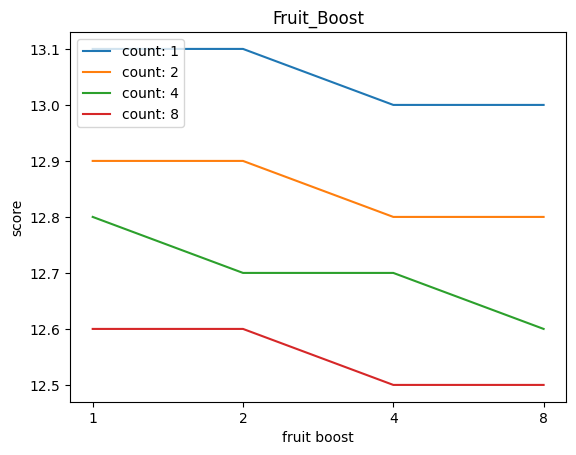

The table this chart was drawn from, first rows:
1, 13.1, 12.9, 12.8, 12.6
2, 13.1, 12.9, 12.7, 12.6
4, 13.0, 12.8, 12.7, 12.5
8, 13.0, 12.8, 12.6, 12.51, 12.4
2, 12.4
4, 12.3
8, 12.3
1, 12.3
2, 12.2
4, 12.2
8, 12.1
1, 12.1
2, 12.0
4, 12.0
8, 12.0
1, 11.9
2, 11.9
4, 11.8
8, 11.8
